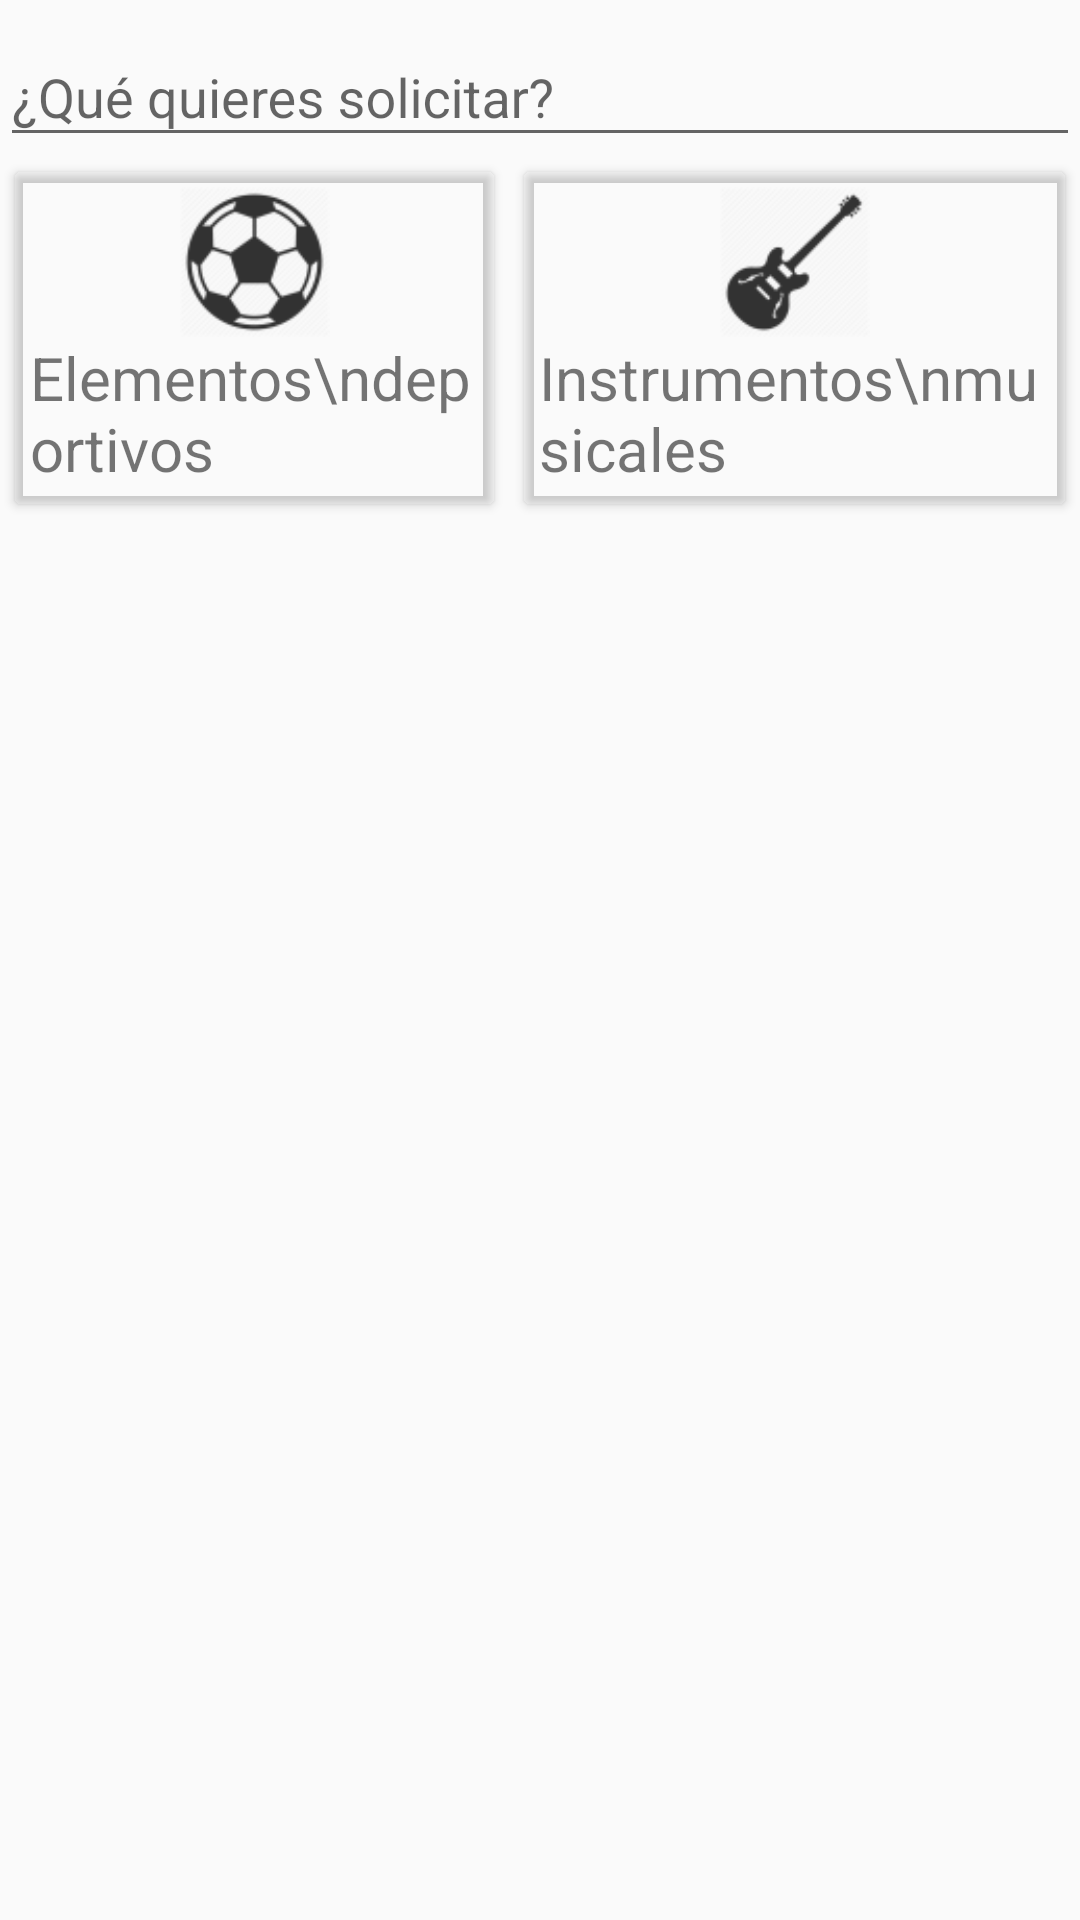

The Android layout XML behind this screen, and the referenced resources:
<!-- AndroidManifest.xml: application theme AppTheme -->
<!-- res/layout/activity_main.xml -->
<?xml version="1.0" encoding="utf-8"?>
<androidx.constraintlayout.widget.ConstraintLayout xmlns:android="http://schemas.android.com/apk/res/android"
    xmlns:app="http://schemas.android.com/apk/res-auto"
    xmlns:tools="http://schemas.android.com/tools"
    android:layout_width="match_parent"
    android:layout_height="match_parent"
    tools:context=".Main">

    <ScrollView
        android:layout_height="match_parent"
        android:layout_width="match_parent">
        <LinearLayout
            android:layout_width="match_parent"
            android:layout_height="wrap_content"
            android:orientation="vertical">
            <include layout="@layout/imagen_fondo"></include>
            <LinearLayout
                android:layout_width="match_parent"
                android:layout_height="wrap_content"
                android:orientation="horizontal">
                <com.google.android.material.textfield.TextInputLayout
                    android:layout_width="match_parent"
                    android:layout_height="wrap_content"
                    android:hint="@string/busqueda">
                    <com.google.android.material.textfield.TextInputEditText
                        android:layout_width="match_parent"
                        android:layout_height="wrap_content"
                        android:id="@+id/busqueda"
                        android:drawableLeft="@drawable/search"/>

                </com.google.android.material.textfield.TextInputLayout>
            </LinearLayout>
            <LinearLayout
                android:layout_width="match_parent"
                android:layout_height="wrap_content"
                android:orientation="horizontal">
                <androidx.cardview.widget.CardView
                    app:cardBackgroundColor="@android:color/transparent"
                    android:layout_width="wrap_content"
                    android:layout_height="wrap_content"
                    android:layout_weight="1"
                    android:layout_margin="5dp"
                    android:id="@+id/deportes">
                    <LinearLayout
                        android:layout_width="match_parent"
                        android:layout_height="wrap_content"
                        android:orientation="vertical"
                        android:padding="5dp"
                        android:gravity="center">
                        <ImageView
                            android:layout_width="match_parent"
                            android:layout_height="50dp"
                            android:src="@drawable/deportes"
                            android:layout_weight="2"
                            />
                        <TextView
                            android:layout_width="wrap_content"
                            android:layout_height="wrap_content"
                            android:text="Elementos\ndeportivos"
                            android:layout_weight="3"
                            android:textSize="20dp"
                            />
                        </LinearLayout>
                </androidx.cardview.widget.CardView>
                <androidx.cardview.widget.CardView
                    app:cardBackgroundColor="@android:color/transparent"
                    android:layout_width="wrap_content"
                    android:layout_height="wrap_content"
                    android:layout_weight="1"
                    android:layout_margin="5dp"
                    android:id="@+id/musica">
                    <LinearLayout
                        android:layout_width="match_parent"
                        android:layout_height="wrap_content"
                        android:orientation="vertical"
                        android:padding="5dp"
                        android:gravity="center">
                        <ImageView
                            android:layout_width="match_parent"
                            android:layout_height="50dp"
                            android:src="@drawable/guitarra"
                            android:layout_weight="2"
                            />
                        <TextView
                            android:layout_width="wrap_content"
                            android:layout_height="wrap_content"
                            android:text="Instrumentos\nmusicales"
                            android:layout_weight="3"
                            android:textSize="20dp"
                            />
                    </LinearLayout>
                </androidx.cardview.widget.CardView>
            </LinearLayout>
        </LinearLayout>
    </ScrollView>

</androidx.constraintlayout.widget.ConstraintLayout>
<!-- res/layout/imagen_fondo.xml (included above) -->
<FrameLayout xmlns:android="http://schemas.android.com/apk/res/android"
    xmlns:tools="http://schemas.android.com/tools"
    android:layout_width="match_parent"
    android:layout_height="wrap_content">
    <androidx.appcompat.widget.AppCompatImageView
        android:layout_width="match_parent"
        android:layout_height="wrap_content"
        android:layout_marginTop="-200dp"
        android:layout_marginBottom="-125dp"
        android:src="@drawable/fondo">
    </androidx.appcompat.widget.AppCompatImageView>
</FrameLayout>
<!-- resources referenced by this layout -->
<resources>
  <!-- drawable deportes: png bitmap (drawable-hdpi, 1076 bytes) -->
  <!-- drawable guitarra: png bitmap (drawable-hdpi, 740 bytes) -->
  <string name="busqueda">¿Qué quieres solicitar?</string>
  <style name="AppTheme" parent="Theme.AppCompat.Light.DarkActionBar">
          
          <item name="colorPrimary">@color/colorPrimary</item>
          <item name="colorPrimaryDark">@color/colorPrimaryDark</item>
          <item name="colorAccent">@color/colorAccent</item>
      </style>
  <color name="colorPrimary">#D90B00</color>
  <color name="colorPrimaryDark">#990000</color>
  <color name="colorAccent">#900</color>
</resources>
